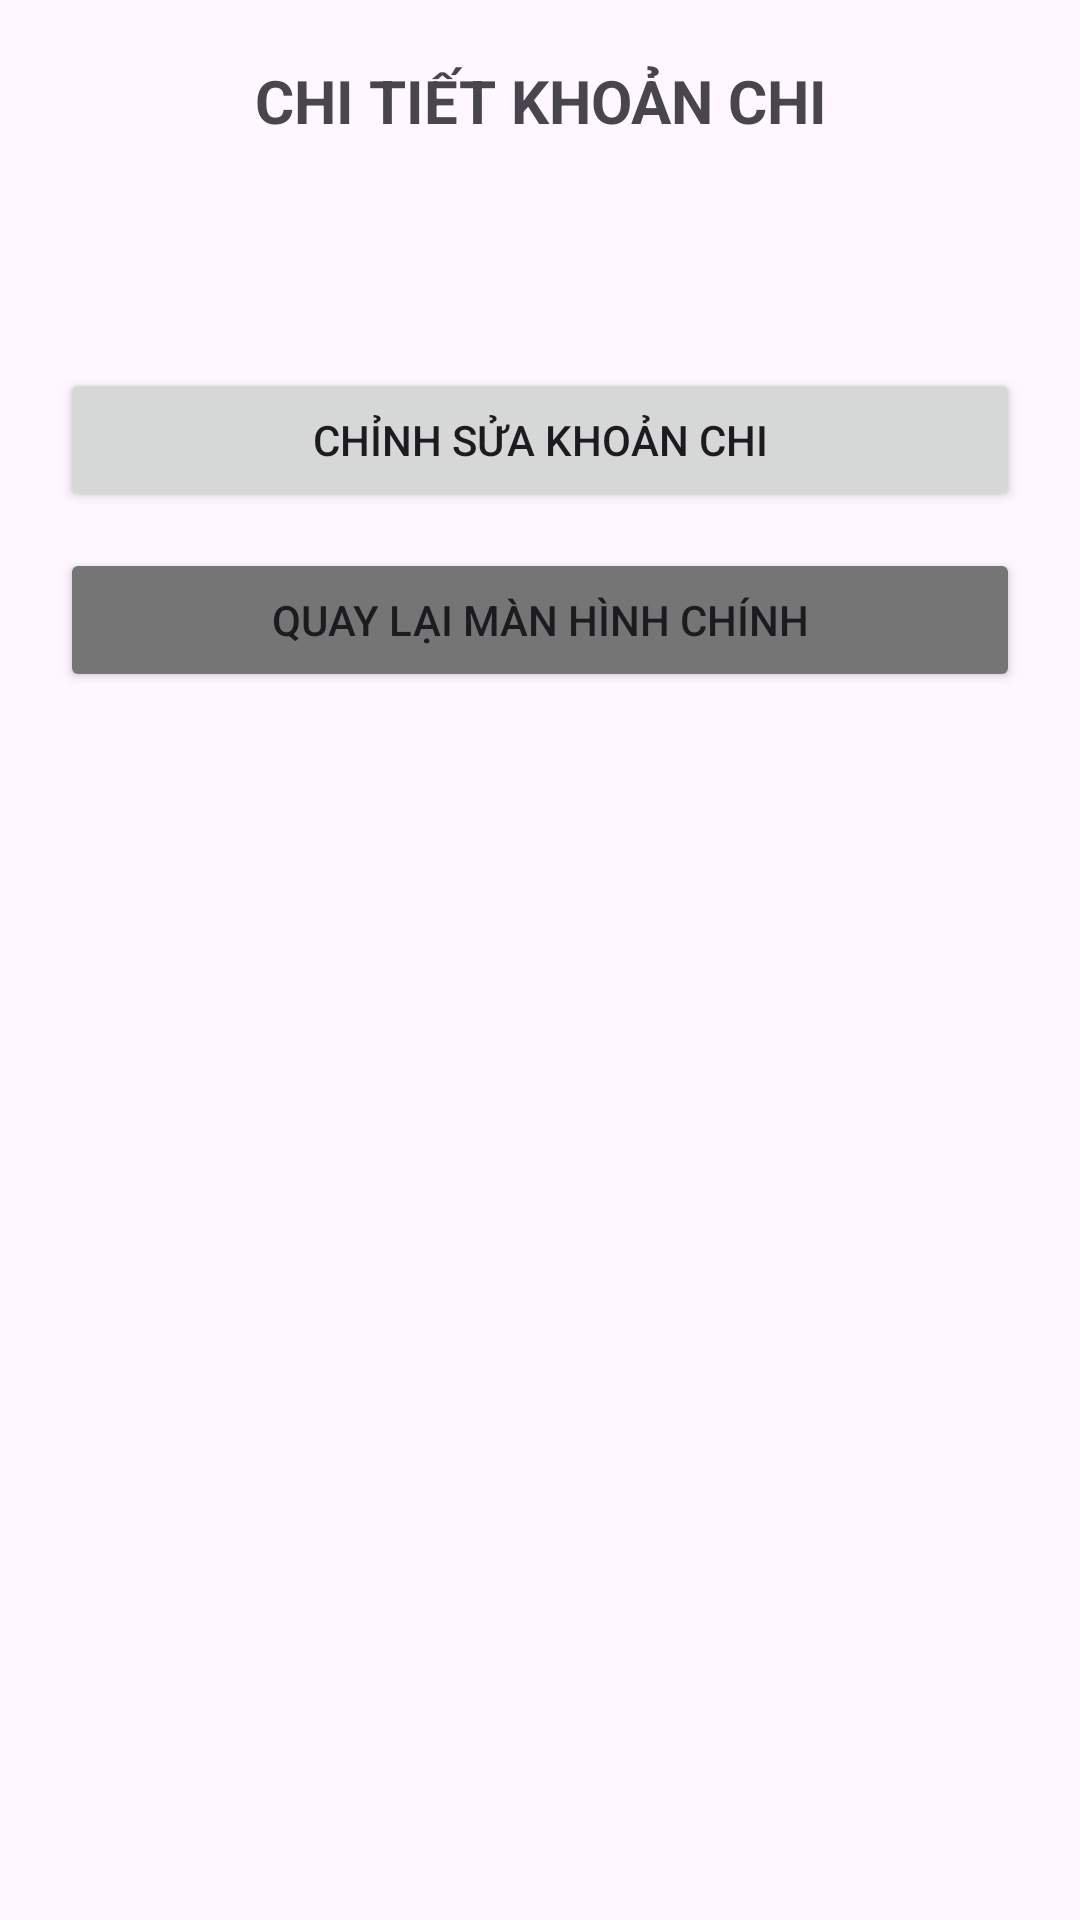

Write the Android layout XML for this screen, with the resource values it uses.
<!-- AndroidManifest.xml: application theme Theme.KTGK_24115053120123_NguyenTrongVu -->
<!-- res/layout/activity_chi_tiet_chi_tieu.xml -->
<?xml version="1.0" encoding="utf-8"?>
<LinearLayout xmlns:android="http://schemas.android.com/apk/res/android"
    android:layout_width="match_parent"
    android:layout_height="match_parent"
    android:orientation="vertical"
    android:padding="20dp">

    <TextView
        android:id="@+id/tvTieuDeChiTiet_123"
        android:layout_width="match_parent"
        android:layout_height="wrap_content"
        android:text="CHI TIẾT KHOẢN CHI"
        android:textAlignment="center"
        android:textSize="20sp"
        android:textStyle="bold"
        android:layout_marginBottom="24dp" />

    <TextView
        android:id="@+id/tvNoiDungChiTiet_123"
        android:layout_width="match_parent"
        android:layout_height="wrap_content"
        android:textSize="16sp"
        android:lineSpacingExtra="6dp"
        android:layout_marginBottom="30dp" />

    <Button
        android:id="@+id/btnChinhSua_123"
        android:layout_width="match_parent"
        android:layout_height="wrap_content"
        android:text="Chỉnh sửa khoản chi"
        android:layout_marginBottom="12dp" />

    <Button
        android:id="@+id/btnQuayLai_123"
        android:layout_width="match_parent"
        android:layout_height="wrap_content"
        android:text="Quay lại màn hình chính"
        android:backgroundTint="#757575" />

</LinearLayout>
<!-- resources referenced by this layout -->
<resources>
  <style name="Theme.KTGK_24115053120123_NguyenTrongVu" parent="Base.Theme.KTGK_24115053120123_NguyenTrongVu" />
  <style name="Base.Theme.KTGK_24115053120123_NguyenTrongVu" parent="Theme.Material3.DayNight.NoActionBar">
          
          
      </style>
</resources>
